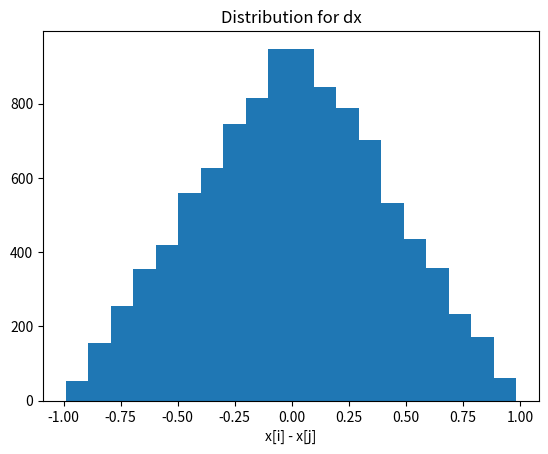
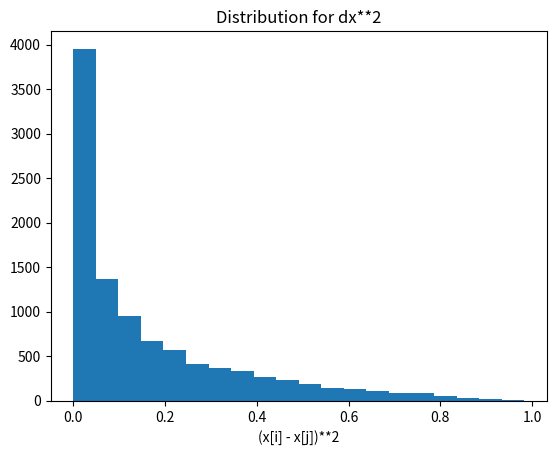
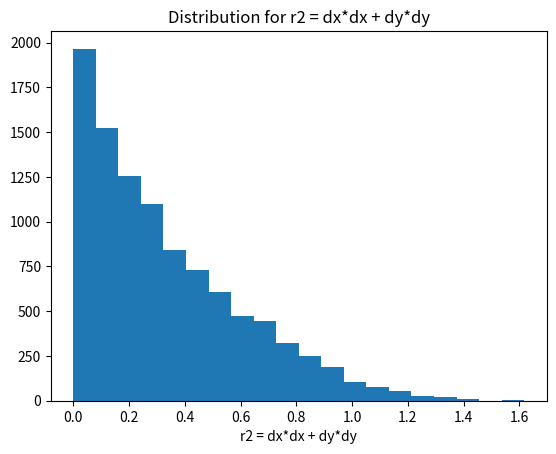
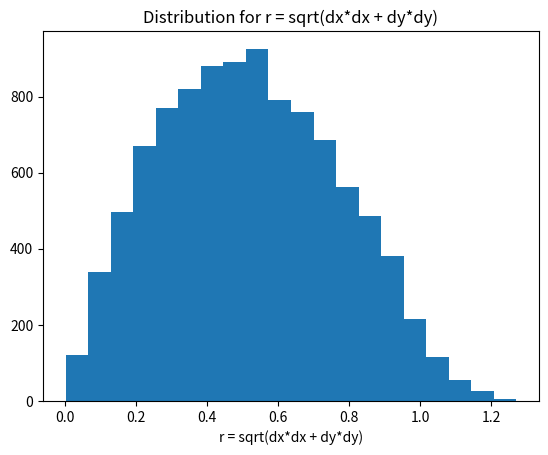

The script that saved these images, in order:
# What Is The Distance Between Two Random Points In A Square.mp4
# https://www.youtube.com/watch?v=i4VqXRRXi68

# See these supplementary discussions:
# http://stackoverflow.com/questions/26412084/getting-the-cumulative-distribution-function-for-sqrtx-from-the-cumulative-dis
# http://math.stackexchange.com/questions/1512756/what-is-the-distribution-of-the-sqrt-of-a-random-variable-with-exponential-distr
# http://math.stackexchange.com/questions/305997/does-the-square-of-uniform-distribution-have-density-function

from __future__ import division
import random
import math
import matplotlib.pyplot as plt
from collections import defaultdict, Counter
import sys


def calcAverage(N=10000):

    if N > 10000:
        print('N > 1000. Be patient: Python is an interpreter')

    random.seed(0)

    x1 = [random.random() for _ in range(N)]
    y1 = [random.random() for _ in range(N)]
    x2 = [random.random() for _ in range(N)]
    y2 = [random.random() for _ in range(N)]

    r = []
    for i in range(len(x1)):
        r.append(math.sqrt((x1[i] - x2[i])**2 + (y1[i] - y2[i])**2))

    print('average distance between', N,
          'random points in (0,1) is', sum(r) / len(r))

    r2 = []
    for i in range(len(x1)):
        r2.append((x1[i] - x2[i])**2 + (y1[i] - y2[i])**2)

    # print('average square distance between', N, 'random points in (0,1) is', sum(r2) / len(r2))
    print(('average square distance between {} '
           'random points in (0,1) is {}').format(N, sum(r2) / len(r2)))


def plotSum(N=1000):
    """Plot some distributions
    """
    random.seed(0)

    x1 = [random.random() for _ in range(N)]
    y1 = [random.random() for _ in range(N)]
    x2 = [random.random() for _ in range(N)]
    y2 = [random.random() for _ in range(N)]

    # diffx = []
    # for i in range(len(x1)):
    #     diffx.append(x1[i] - x2[i])

    diffx = [x1i - x2i for x1i, x2i in zip(x1, x2)]     # list comprehension

    print('Create figure and plot')
    plt.figure()
    plt.hist(diffx, bins=20)                            # actual plot command
    plt.title('Distribution for dx')
    plt.xlabel('x[i] - x[j]')
    plt.show()

    #
    # average of square of dx
    #

    dx2 = [(x1i - x2i)**2 for x1i, x2i in zip(x1, x2)]

    print('Create figure and plot for dx**2')
    plt.figure()
    plt.hist(dx2, bins=20)
    plt.title('Distribution for dx**2')
    plt.xlabel('(x[i] - x[j])**2')
    plt.show()

    #
    # average of r2 = dx**2 + dy**2
    #

    r2 = []

    for i in range(len(x1)):
        dx = x1[i] - x2[i]
        dy = y1[i] - y2[i]
        r2.append(dx*dx + dy*dy)

    print('Create figure and plot for r = dx*dx + dy*dy')
    plt.figure()
    plt.hist(r2, bins=20)
    plt.title('Distribution for r2 = dx*dx + dy*dy')
    plt.xlabel('r2 = dx*dx + dy*dy')
    plt.show()

    #
    # average of r = sqrt(dx**2 + dy**2)
    #

    r = []

    for i in range(len(x1)):
        dx = x1[i] - x2[i]
        dy = y1[i] - y2[i]
        r.append(math.sqrt(dx*dx + dy*dy))

    print('Create figure and plot for r = dx*dx + dy*dy')
    plt.figure()
    plt.hist(r, bins=20)
    plt.title('Distribution for r = sqrt(dx*dx + dy*dy)')
    plt.xlabel('r = sqrt(dx*dx + dy*dy)')
    plt.show()


if __name__ == '__main__':

    N = 10000

    if len(sys.argv) > 1:
        N = int(sys.argv[1])

    print('use', N, 'points')
    plotSum(N)
